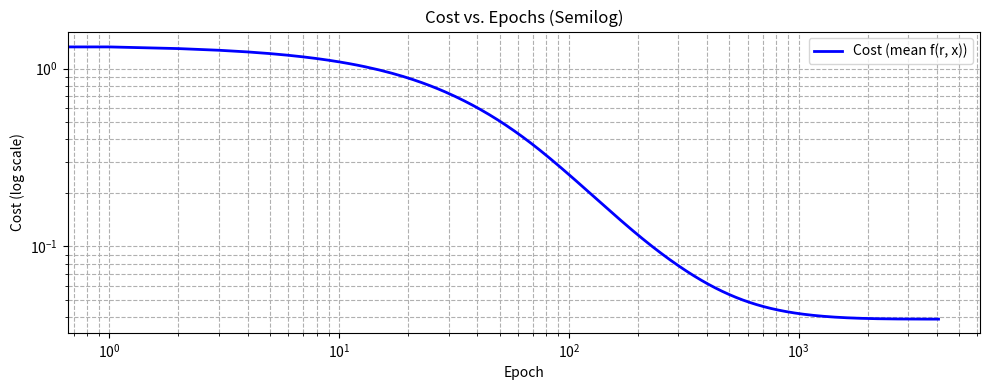

Write the Python code that produced this figure.
import numpy as np
import time
import matplotlib.pyplot as plt
from matplotlib.animation import FuncAnimation

# === Parameters ===
np.random.seed(int(time.time()) % (2**32 - 1))
n_samples = 5000
mean   = 1.5
sigma  = 2.5
gain   = 2
slope  = 0.1
target = mean + 2 * sigma  # 2 * 2.5 = 5.0
learning_rate = 0.05
momentum      = 0.01
n_epochs   = 5001
n_steps    = 10
xmin, xmax = mean-10, mean+10
x_vals     = np.linspace(xmin, xmax, 1000)

# === Functions ===
def Cost(error, slope=0.1, gain=2):
    clipped_error = np.clip(error, -100, 100)
    log_cosh = np.log(np.cosh(clipped_error))
    return slope**np.tanh(gain * error) * log_cosh

def CostDerivative(error, slope=0.1, gain=2):
    u = np.tanh(gain * error)
    term1 = slope**u * np.tanh(error)
    term2 = np.log(np.cosh(np.clip(error, xmin, xmax))) * slope**u * np.log(slope) * gain * (1 - u**2)
    return term1 + term2

def pdf(x, mean=0, sigma=1):
    return (1 / (sigma * np.sqrt(2 * np.pi))) * np.exp(-0.5 * ((x - mean) / sigma) ** 2)

def f(r, x, slope=0.1, gain=2, mean=0, sigma=1):
    error = r - x
    return Cost(error, slope, gain) * pdf(x, mean, sigma)

def f_derivative(r, x, slope=0.1, gain=2, mean=0, sigma=1):
    error = r - x
    cost_grad = CostDerivative(error, slope, gain)
    return cost_grad * pdf(x, mean, sigma)

# Termination values
r_accuracy = 0.000005  # 0.5% relative change
gradient_threshold = 0.00001
n_hold = 5  # Number of epochs for no significant change

def should_terminate(epoch, r, r_old, grad, grad_old, r_count, grad_count, n_epochs, n_hold, r_accuracy):
    if epoch >= n_epochs:
        print(f"Terminated at epoch {epoch}: reached max epochs")
        return True, r_count, grad_count
    if r_old is None or grad_old is None:
        return False, r_count, grad_count

    # Check r change
    if abs(r_old) > 1e-10:
        r_change = abs(r - r_old) / abs(r_old)
        if r_change <= r_accuracy:
            r_count += 1
        else:
            r_count = 0
    # Check grad change
    if abs(grad_old) > 1e-10:
        grad_change = abs(grad - grad_old) / abs(grad_old)
        if grad_change <= gradient_threshold:
            grad_count += 1
        else:
            grad_count = 0

    if r_count >= n_hold:
        print(f"Terminated at epoch {epoch}: r stable for {n_hold} epochs")
        return True, r_count, grad_count
    if grad_count >= n_hold:
        print(f"Terminated at epoch {epoch}: grad stable for {n_hold} epochs")
        return True, r_count, grad_count

    return False, r_count, grad_count

# === Generate Gaussian Data ===
data = np.random.normal(mean, sigma, n_samples)

# === Setup Optimization Data ===
r_values = []
cost_values = []
epochs = []
r = 0
r_old = None
grad_old = None
r_count = 0
grad_count = 0
epoch = 0

while True:
    # Compute gradient and cost
    grad = np.mean(f_derivative(r, data, slope, gain, mean, sigma))
    cost = np.mean(f(r, data, slope, gain, mean, sigma))

    # Store values
    cost_values.append(cost)
    epochs.append(epoch)
    if epoch % n_steps == 0 or epoch == n_epochs - 1:
        r_values.append((epoch, r))

    # Check termination
    terminate, r_count, grad_count = should_terminate(
        epoch, r, r_old, grad, grad_old, r_count, grad_count, n_epochs, n_hold, r_accuracy
    )
    if terminate:
        break

    # Update r
    r_new = r - learning_rate * grad

    # Store old values
    r_old = r
    grad_old = grad
    r = r_new
    epoch += 1

print(f"          Final r value: {r}, Cost = {cost}.")

# === Animation Setup ===
fig, ax = plt.subplots(figsize=(10, 6))

def update(frame):
    ax.clear()
    epoch, r = r_values[frame]
    cost = np.mean(f(r, data, slope, gain, mean, sigma))

    # Histogram and PDF
    ax.hist(data, bins=50, density=True, alpha=0.4, color='skyblue', label='Sample Histogram')
    ax.plot(x_vals, pdf(x_vals, mean, sigma), 'r-', lw=2, label='PDF')

    # Lines for r and target
    ax.axvline(r,      color='green', linestyle='-',  lw=2, label=f'r = {r:.2f}')
    ax.axvline(target, color='gray',  linestyle='--', lw=2, label=f'Target (2σ) = {target:.2f}')

    # Compute f(r, x)
    f_vals = f(r, x_vals, slope, gain, mean, sigma)
    # Scale to match PDF magnitude
    scale_factor = np.max(pdf(x_vals, mean, sigma)) / np.max(f_vals) * 0.5
    ax.plot(x_vals, f_vals * scale_factor, 'b--', lw=2, label='f(r, x) (scaled)')

    ax.set_title(f"Epoch {epoch} | cost = {cost:.4f}")
    ax.set_xlabel("x")
    ax.set_ylabel("Density")
    ax.legend()
    ax.grid(True)

ani = FuncAnimation(fig, update, frames=len(r_values), interval=250, repeat=False)
plt.tight_layout()
plt.show()

# === Plot Cost vs. Epochs (Semilog) ===
fig_cost, ax_cost = plt.subplots(figsize=(10, 4))
ax_cost.loglog(epochs, cost_values, 'b-', lw=2, label='Cost (mean f(r, x))')
ax_cost.set_title("Cost vs. Epochs (Semilog)")
ax_cost.set_xlabel("Epoch")
ax_cost.set_ylabel("Cost (log scale)")
ax_cost.legend()
ax_cost.grid(True, which="both", ls="--")
plt.tight_layout()
plt.show()
